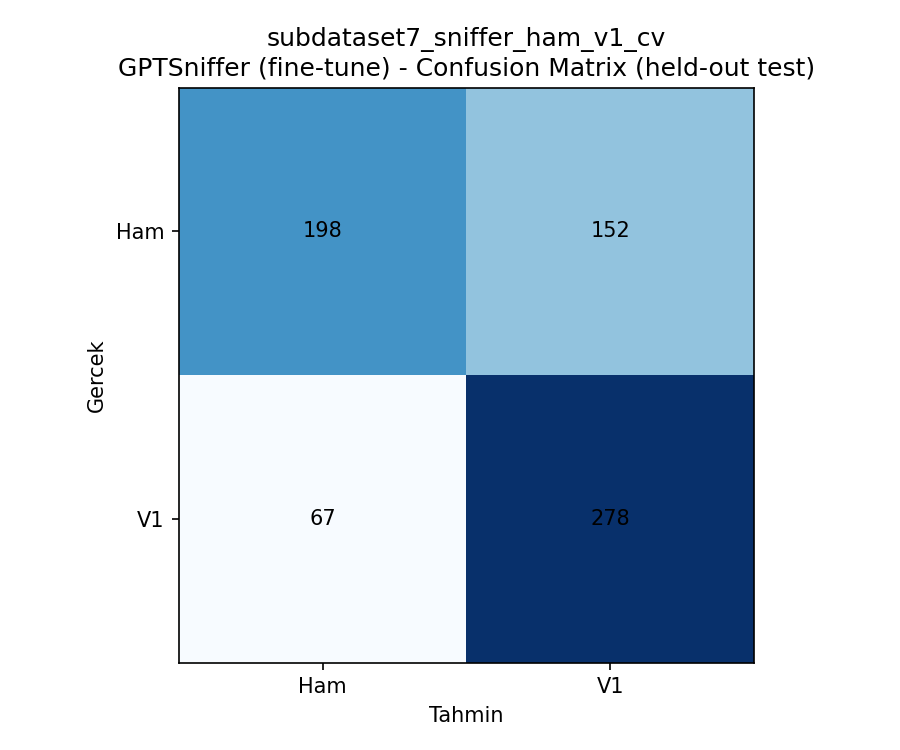

The table this chart was drawn from, first rows:
, Ham, V1
Ham, 198, 152
V1, 67, 278
